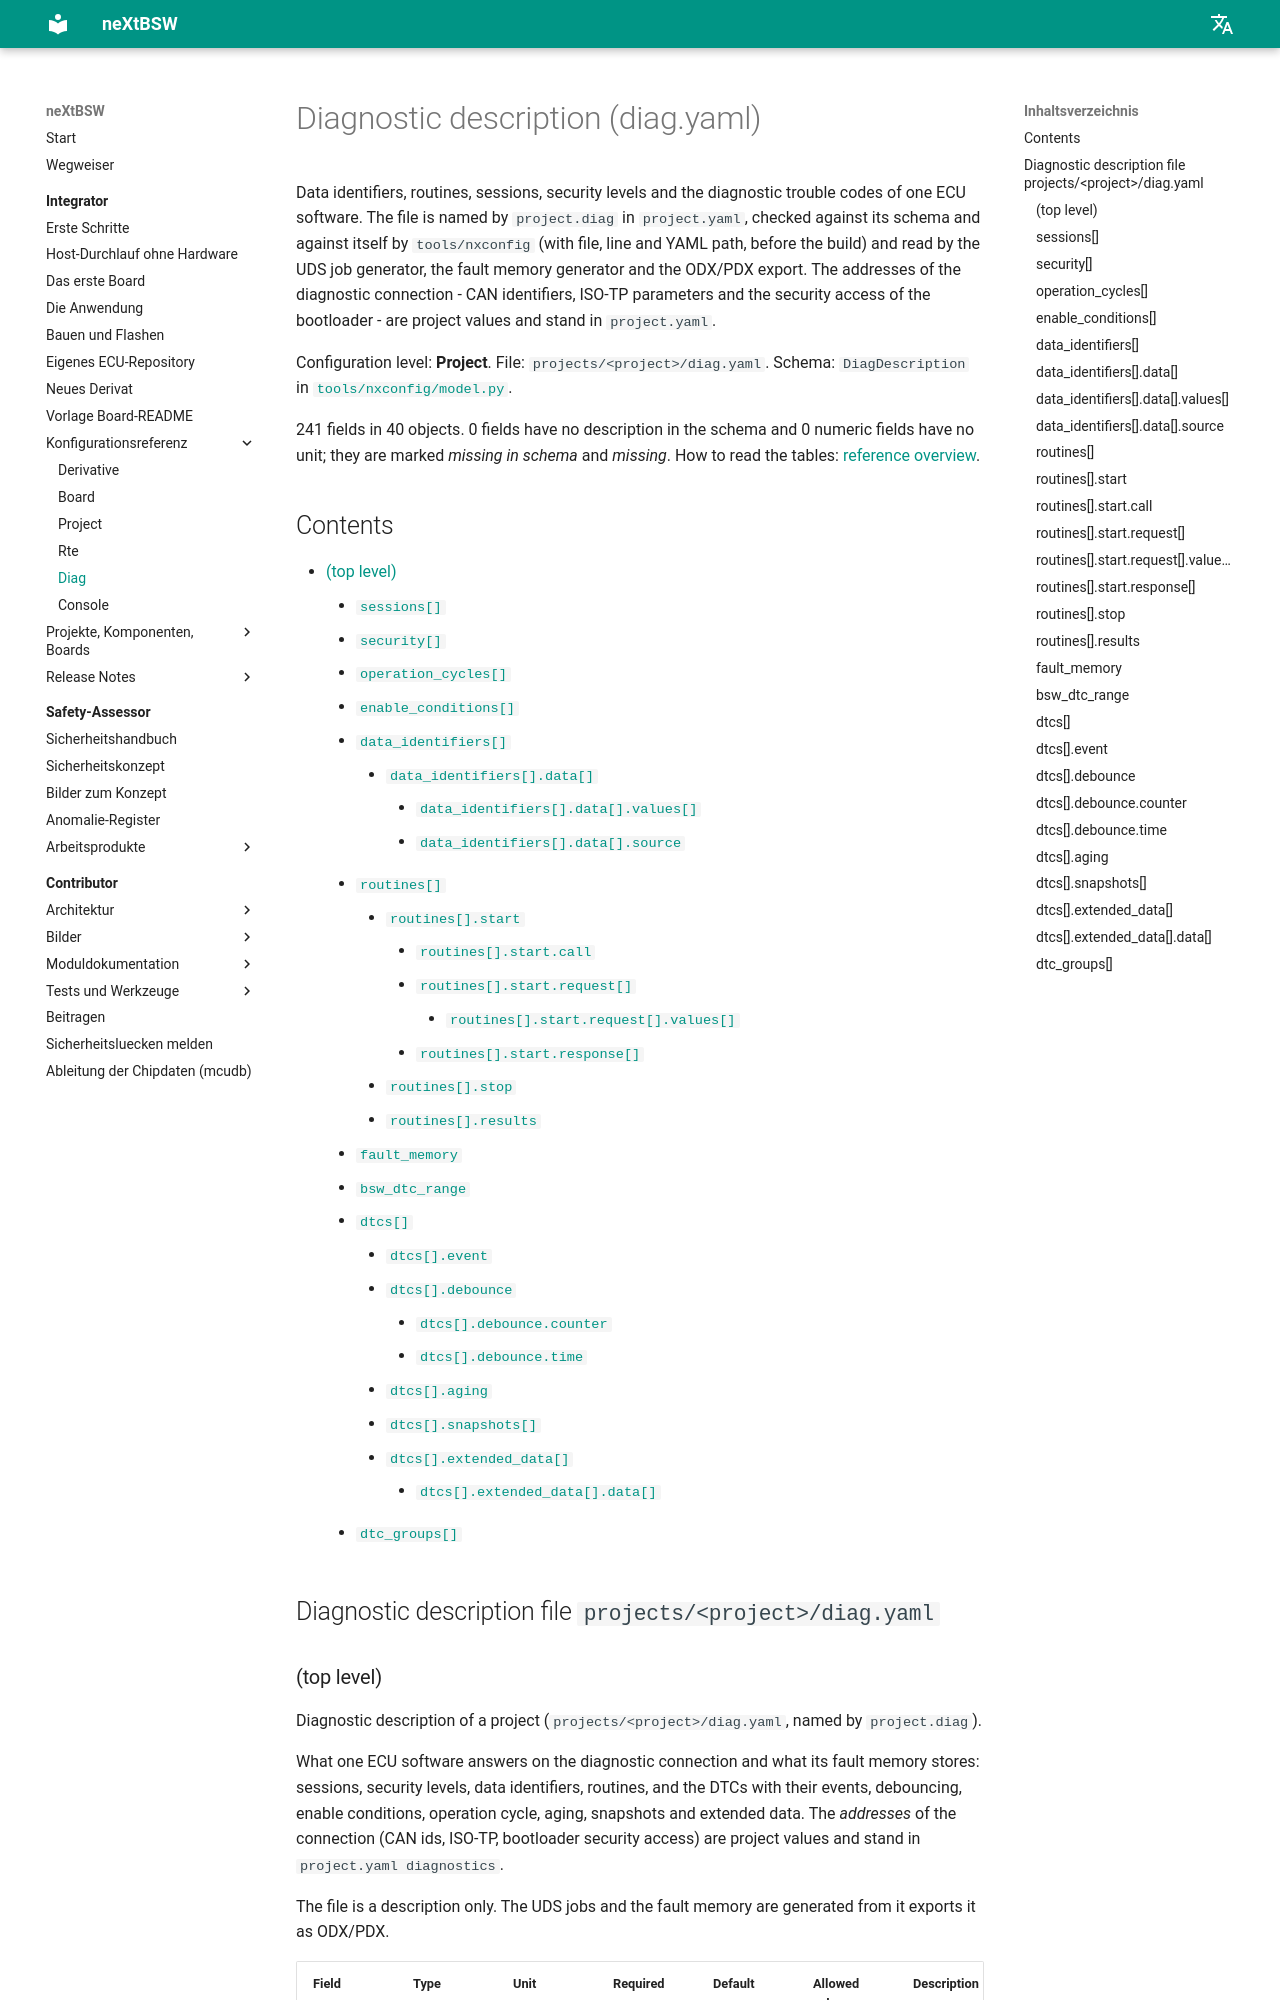

repository: danielsimonreinhardt/neXtBSW · page: 1.0.0/doc/reference/diag/index.html · generator: mkdocs

<!-- SPDX-License-Identifier: Apache-2.0 -->
<!-- Generated by tools/docgen from tools/nxconfig/model.py. Do not edit: change the schema and run `.venv/Scripts/python tools/docgen`. -->

# Diagnostic description (diag.yaml)

Data identifiers, routines, sessions, security levels and the diagnostic trouble codes of one ECU software. The file is named by `project.diag` in `project.yaml`, checked against its schema and against itself by `tools/nxconfig` (with file, line and YAML path, before the build) and read by the UDS job generator (COM-28), the fault memory generator (NVM-03) and the ODX/PDX export (TOOL-43). The addresses of the diagnostic connection - CAN identifiers, ISO-TP parameters and the security access of the bootloader - are project values and stand in `project.yaml`.

Configuration level: **Project**. File: `projects/<project>/diag.yaml`. Schema: `DiagDescription` in [`tools/nxconfig/model.py`](../../tools/nxconfig/model.py).

241 fields in 40 objects. 0 fields have no description in the schema and 0 numeric fields have no unit; they are marked _missing in schema_ and _missing_. How to read the tables: [reference overview](README.md).
